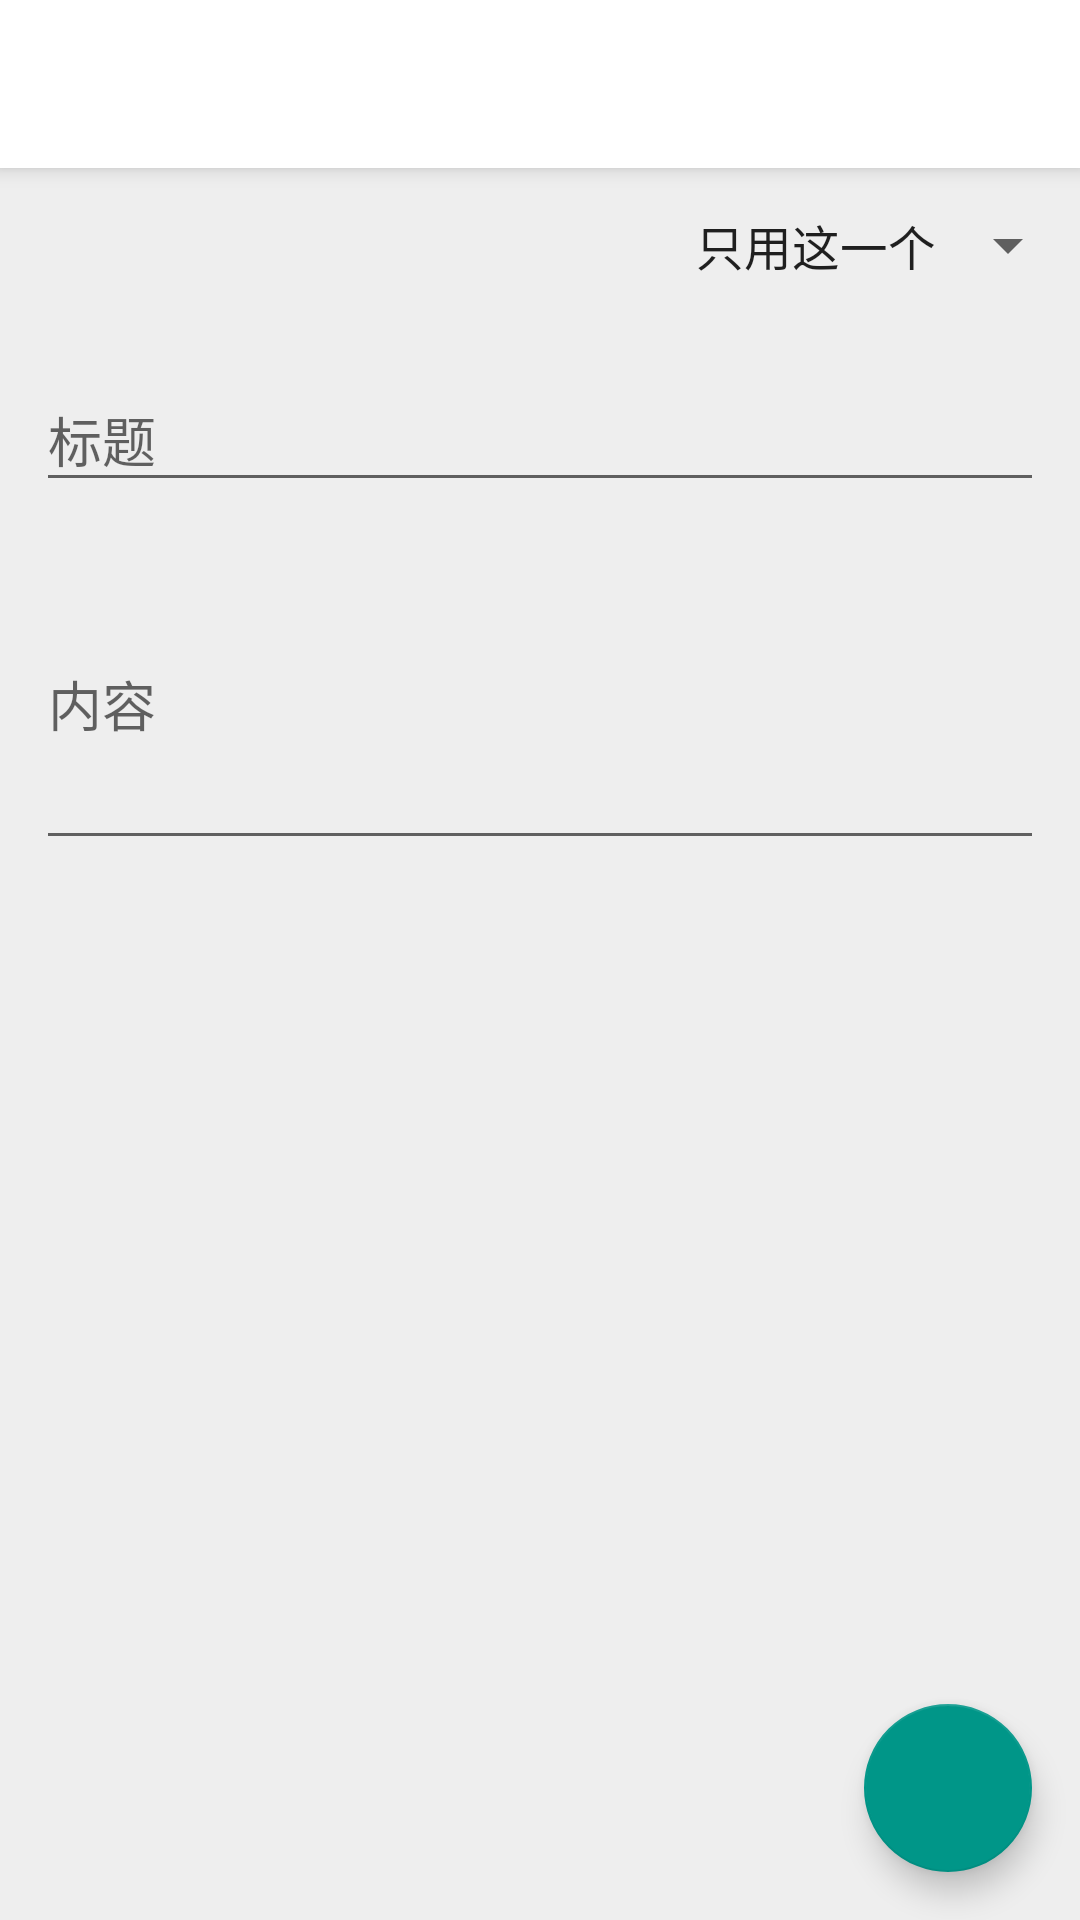

Write the Android layout XML for this screen, with the resource values it uses.
<!-- AndroidManifest.xml: application theme AppTheme -->
<!-- res/layout/activity_add.xml -->
<?xml version="1.0" encoding="utf-8"?>
<android.support.constraint.ConstraintLayout xmlns:android="http://schemas.android.com/apk/res/android"
    xmlns:app="http://schemas.android.com/apk/res-auto"
    xmlns:tools="http://schemas.android.com/tools"
    android:layout_width="match_parent"
    android:layout_height="match_parent"
    tools:context=".AddActivity">

    <include layout="@layout/include_toolbar" />

    <TextView
        android:id="@+id/tv_date"
        android:layout_width="wrap_content"
        android:layout_height="wrap_content"
        android:layout_marginTop="?attr/actionBarSize"
        android:padding="16dp"
        android:textStyle="bold"
        app:layout_constraintStart_toStartOf="parent"
        app:layout_constraintTop_toTopOf="parent"
        tools:text="2018-08-13" />

    <Spinner
        android:id="@+id/spinner"
        android:layout_width="wrap_content"
        android:layout_height="wrap_content"
        android:entries="@array/type"
        android:padding="8dp"
        app:layout_constraintBottom_toBottomOf="@+id/tv_date"
        app:layout_constraintEnd_toEndOf="parent"
        app:layout_constraintTop_toTopOf="@+id/tv_date" />

    <android.support.design.widget.TextInputLayout
        android:id="@+id/til_title"
        android:layout_width="match_parent"
        android:layout_height="wrap_content"
        android:layout_marginTop="8dp"
        android:paddingEnd="12dp"
        android:paddingStart="12dp"
        app:layout_constraintEnd_toEndOf="parent"
        app:layout_constraintStart_toStartOf="parent"
        app:layout_constraintTop_toBottomOf="@+id/tv_date">

        <android.support.v7.widget.AppCompatEditText
            android:id="@+id/et_title"
            android:layout_width="match_parent"
            android:layout_height="wrap_content"
            android:hint="@string/activity_add_et_title" />
    </android.support.design.widget.TextInputLayout>

    <android.support.design.widget.TextInputLayout
        android:id="@+id/til_content"
        android:layout_width="match_parent"
        android:layout_height="wrap_content"
        android:layout_marginBottom="8dp"
        android:layout_marginTop="4dp"
        android:paddingEnd="12dp"
        android:paddingStart="12dp"
        app:layout_constraintEnd_toEndOf="parent"
        app:layout_constraintStart_toStartOf="parent"
        app:layout_constraintTop_toBottomOf="@+id/til_title">

        <android.support.v7.widget.AppCompatEditText
            android:id="@+id/et_content"
            android:layout_width="match_parent"
            android:layout_height="wrap_content"
            android:hint="@string/activity_add_et_content"
            android:minLines="4" />
    </android.support.design.widget.TextInputLayout>

    <android.support.design.widget.FloatingActionButton
        android:id="@+id/fab_add"
        android:layout_width="wrap_content"
        android:layout_height="wrap_content"
        android:layout_margin="16dp"
        app:layout_constraintBottom_toBottomOf="parent"
        app:layout_constraintEnd_toEndOf="parent"
        app:srcCompat="@drawable/ic_fab_add" />

    <ProgressBar
        android:id="@+id/progressBar"
        android:layout_width="wrap_content"
        android:layout_height="wrap_content"
        android:visibility="gone"
        app:layout_constraintBottom_toBottomOf="parent"
        app:layout_constraintEnd_toEndOf="parent"
        app:layout_constraintStart_toStartOf="parent"
        app:layout_constraintTop_toTopOf="parent" />

</android.support.constraint.ConstraintLayout>
<!-- res/layout/include_toolbar.xml (included above) -->
<?xml version="1.0" encoding="utf-8"?>
<android.support.v7.widget.Toolbar xmlns:android="http://schemas.android.com/apk/res/android"
    android:id="@+id/toolbar"
    android:layout_width="match_parent"
    android:layout_height="?attr/actionBarSize"
    android:background="?attr/colorPrimary"
    android:elevation="@dimen/toolbar_elevation" />
<!-- resources referenced by this layout -->
<resources>
  <string-array name="type">
          <item>只用这一个</item>
          <item>工作</item>
          <item>学习</item>
          <item>生活</item>
      </string-array>
  <dimen name="toolbar_elevation">4dp</dimen>
  <string name="activity_add_et_content">内容</string>
  <string name="activity_add_et_title">标题</string>
  <style name="AppTheme" parent="Theme.AppCompat.Light.NoActionBar">
          
          <item name="colorPrimary">@color/colorPrimary</item>
          <item name="colorPrimaryDark">@color/colorPrimaryDark</item>
          <item name="colorAccent">@color/colorAccent</item>
  
          <item name="android:windowBackground">@color/windowBackground</item>
      </style>
  <color name="colorPrimary">#ffffff</color>
  <color name="colorPrimaryDark">#e0e0e0</color>
  <color name="colorAccent">#009688</color>
  <color name="windowBackground">#eeeeee</color>
</resources>
